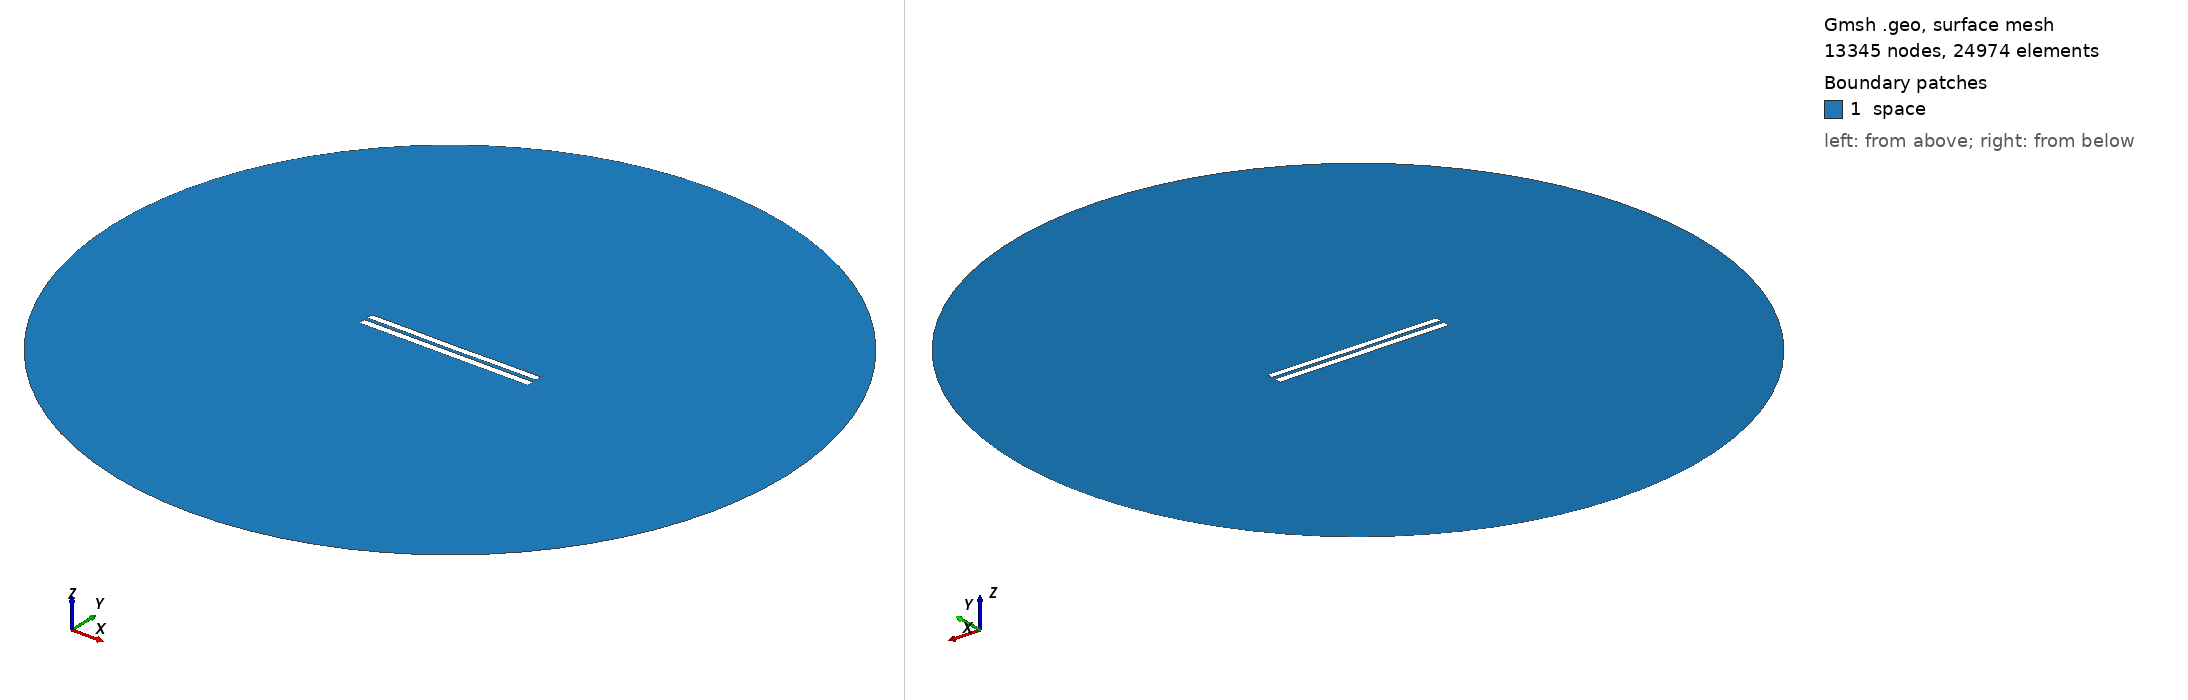

Gmsh geometry script, surface-meshed: 13345 nodes, 24974 surface elements. Boundary patches (legend numbers): 1 space. Left view from above one corner, right view from below the opposite corner. Legend entries are the model's physical surfaces. The drawing asked Gmsh for element sizes between 1% and 20% of the model's largest extent; the script's own settings can give other sizes.

=== 4789.geo (drawn) ===
//---------------------------------------
// Geometry kernel
//---------------------------------------

SetFactory("OpenCASCADE");



//---------------------------------------
// Parameters of the geometry
//---------------------------------------

// Overetch of the upper plate
overetch = 0.125;

// Distance between the plates
distance = 2.0;

// Discretization over the x axis (for the deformation)
nx = 50; 

// Length of the plate
L = 100 - overetch; 

// Number of modes
n = 4; 

// 1st mode coefficient
coeff(1) = 0.07499999999999998;
beta(1) = 0.596864 * 3.1415926535 / L;

// 2nd mode coefficient
coeff(2) = -0.075;
beta(2) = 1.49418 * 3.1415926535 / L;

// 3rd mode coefficient
coeff(3) = 0.0;
beta(3) = 2.50025 * 3.1415926535 / L;

// 4th mode coefficient
coeff(4) = 0.07499999999999998;
beta(4) = 3.49999 * 3.1415926535 / L;



//---------------------------------------
// Upper plate (deformed rectangle)
//---------------------------------------

// Coordiantes of the upper plate
xmin = -50;
xmax = 50 - overetch;

// Height of the upper plate
yheight = 4 - 2 * overetch;

// Indexes of the points
UpperID[] = {};
LowerID[] = {};
LeftID[] = {};
RightID[] = {};

// Point index
p = 1;

// Horizontal edges
For i In {1:nx}
    x = xmin + (i-1)*(xmax - xmin)/(nx-1);

    y_bottom = distance / 2 + overetch;
    For j In {1:n}
        C = (Cosh(beta(j)*L) + Cos(beta(j)*L)) / (Sinh(beta(j)*L) + Sin(beta(j)*L));
        y_bottom  = y_bottom + coeff(j) * (Cosh(beta(j)*(x+50)) - Cos(beta(j)*(x+50)) - C * (Sinh(beta(j)*(x+50)) - Sin(beta(j)*(x+50))));
    EndFor

    y_top = y_bottom + yheight;

    Point(p) = {x, y_top, 0, 1.0};
    UpperID[i] = p;
    p = p + 1;

    Point(p) = {x, y_bottom, 0, 1.0};
    LowerID[i] = p;
    p = p + 1;
EndFor

// Create point lists
UpperPts[] = {}; LowerPts[] = {};
For i In {1:nx}
  UpperPts[] += {UpperID[i]};
  LowerPts[] += {LowerID[i]};
EndFor

// Build splines
Spline(1) = {UpperPts[]};
Spline(2) = {LowerPts[]};
Line(3) = {LowerPts[nx-1], UpperPts[nx-1]};
Line(4) = {LowerPts[0], UpperPts[0]};

// Build the plane surface
Curve Loop(1) = {2, 3, -1, -4};
Plane Surface(1) = {1};



//---------------------------------------
// Lower plate (rectangle)
//---------------------------------------

// Vertices
Point(1001) = {-50, -1, 0, 1.0};
Point(1002) = { 50, -1, 0, 1.0};
Point(1003) = { 50,  -5, 0, 1.0};
Point(1004) = {-50,  -5, 0, 1.0};

// Edges
Line(5) = {1001, 1002};
Line(6) = {1002, 1003};
Line(7) = {1003, 1004};
Line(8) = {1004, 1001};

// Plane surface
Line Loop(2) = {5, 6, 7, 8};
Plane Surface(2) = {2}; 



//---------------------------------------
// Outer (fictious) boundary
//---------------------------------------

// Points
Point(1005) = {0, 0, 0};       // Center
Point(1006) = {200, 0, 0};     // Start point
Point(1007) = {0, 200, 0};     // 90 degrees
Point(1008) = {-200, 0, 0};    // 180 degrees
Point(1009) = {0, -200, 0};    // 270 degrees

// Circle arcs (each needs start, center, end)
Circle(9) = {1006, 1005, 1007};
Circle(10) = {1007, 1005, 1008};
Circle(11) = {1008, 1005, 1009};
Circle(12) = {1009, 1005, 1006};

// Plane surface for the entire domain
Curve Loop(3) = {9, 10, 11, 12};
Surface(3) = {3};

// Subtract the plates from the whole domain to obtain the actual domain where we want to solve the equations
BooleanDifference{ Surface{3}; Delete; }{ Surface{1}; Surface{2}; Delete; }




//---------------------------------------
// Transfinite Lines/Curves
//---------------------------------------

// Set the number of points on the boundaries
r = 7;

// Plates
Transfinite Curve {1, 2} = 50*r Using Progression 1;
Transfinite Curve {3, 4} = 2*r Using Progression 1;
Transfinite Line {5, 7} = 50*r Using Progression 1;
Transfinite Line {6, 8} = 2*r Using Progression 1;

// Outer boundary
Transfinite Line {9, 10, 11, 12} = 20 Using Progression 1;



//---------------------------------------
// Physical groups
//---------------------------------------                

// Physical curves (boundaries)
Physical Line("force_segment", 10) = {2};
Physical Line("upper_plate", 11) = {1, 3, 4};
Physical Line("lower_plate", 12) = {5, 6, 7, 8};
Physical Line("boundary", 20) = {9, 10, 11, 12};

// Physical Surfaces
Physical Surface("space", 30) = {3};



//---------------------------------------
// 6. Generate the Mesh
//---------------------------------------

// 2D mesh generation
Mesh 2;
